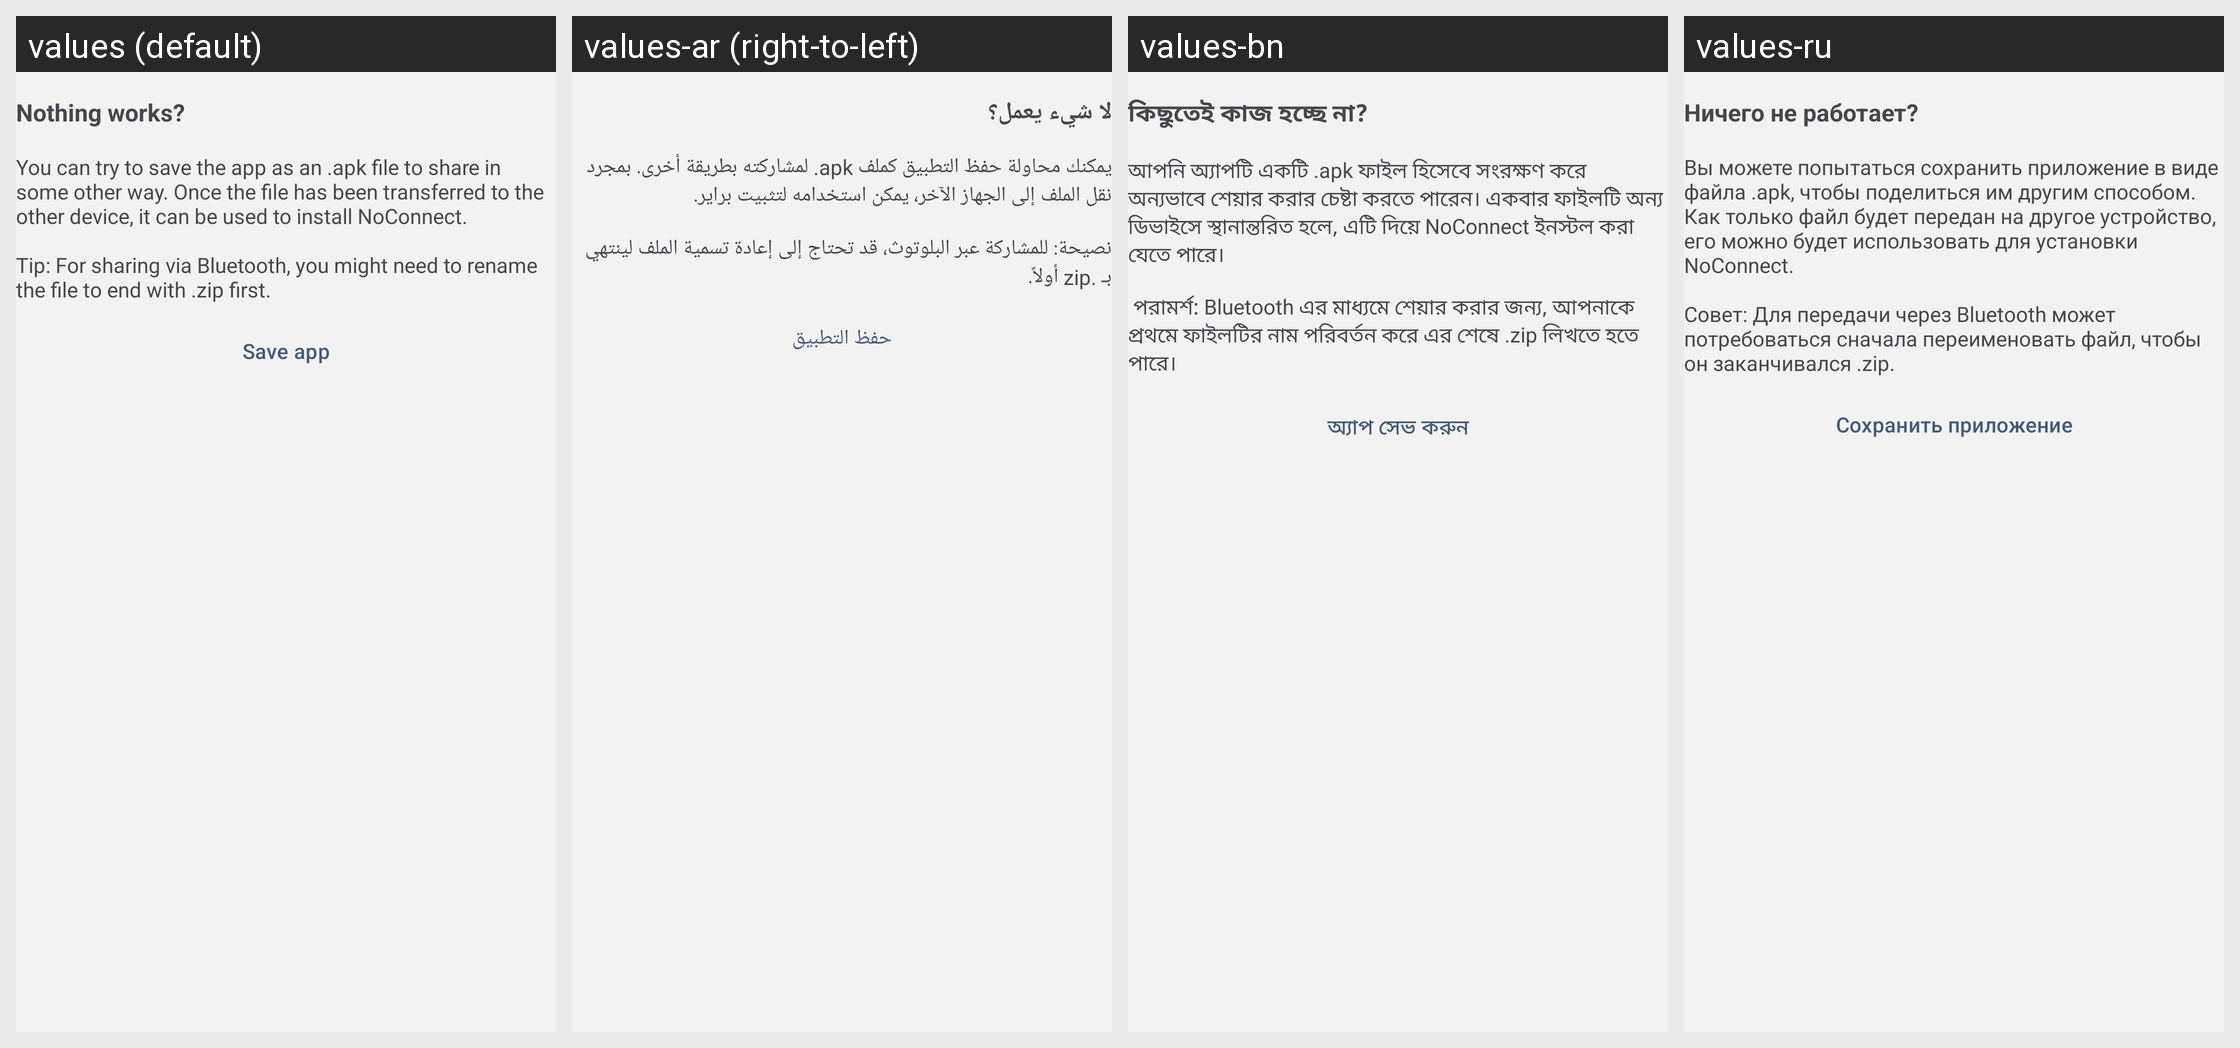

For this localized Android screen grid, give each drawn string resource with its value in every locale shown.
Android screen res/layout/fragment_hotspot_fallback.xml rendered under 4 locales, left to right: values (default), values-ar (right-to-left), values-bn, values-ru. Device: Nexus 5 (rendered at 1080×1920; each locale shown at half size, 540×960, under a caption strip naming it); theme NoConnectTheme.
Other locales in the repository, not shown: values-ast, values-az, values-bg, values-br, values-bs, values-ca, values-cs, values-de, values-es, values-es-rCU, values-eu, values-fa, values-fi, values-fr, values-gl, values-he, values-hi, values-hu, values-is, values-it, values-ja, values-ka, values-ko, values-lt, values-mk, values-ms, values-my, values-nb, values-nl, values-oc, values-pl, values-pt-rBR, values-pt-rPT, values-ro, values-sk, values-sq, values-sr, values-sv, values-sw, values-tr, values-uk, values-zh-rCN, values-zh-rTW.
Strings drawn on this screen, with the default value and each locale's value (text and hints the layout hard-codes, and strings that could not be matched under every locale, appear in the picture but are not listed):

hotspot_help_fallback_title
  values: Nothing works?
  values-ar: لا شيء يعمل؟
  values-bn: কিছুতেই কাজ হচ্ছে না?
  values-ru: Ничего не работает?

hotspot_help_fallback_intro
  values: You can try to save the app as an .apk file to share in some other way. Once the file has been transferred to the other device, it can be used to install NoConnect. 
      
      Tip: For sharing via Bluetooth, you might need to rename the file to end with .zip first.
  values-ar: يمكنك محاولة حفظ التطبيق كملف apk. لمشاركته بطريقة أخرى. بمجرد نقل الملف إلى الجهاز الآخر، يمكن استخدامه لتثبيت براير. 
      
      نصيحة: للمشاركة عبر البلوتوث، قد تحتاج إلى إعادة تسمية الملف لينتهي بـ .zip أولاً.
  values-bn: আপনি অ্যাপটি একটি .apk ফাইল হিসেবে সংরক্ষণ করে অন্যভাবে শেয়ার করার চেষ্টা করতে পারেন। একবার ফাইলটি অন্য ডিভাইসে স্থানান্তরিত হলে, এটি দিয়ে NoConnect ইনস্টল করা যেতে পারে। 
      
       পরামর্শ: Bluetooth এর মাধ্যমে শেয়ার করার জন্য, আপনাকে প্রথমে ফাইলটির নাম পরিবর্তন করে এর শেষে .zip লিখতে হতে পারে।
  values-ru: Вы можете попытаться сохранить приложение в виде файла .apk, чтобы поделиться им другим способом. Как только файл будет передан на другое устройство, его можно будет использовать для установки NoConnect. 
      
      Совет: Для передачи через Bluetooth может потребоваться сначала переименовать файл, чтобы он заканчивался .zip.

hotspot_help_fallback_button
  values: Save app
  values-ar: حفظ التطبيق
  values-bn: অ্যাপ সেভ করুন
  values-ru: Сохранить приложение
